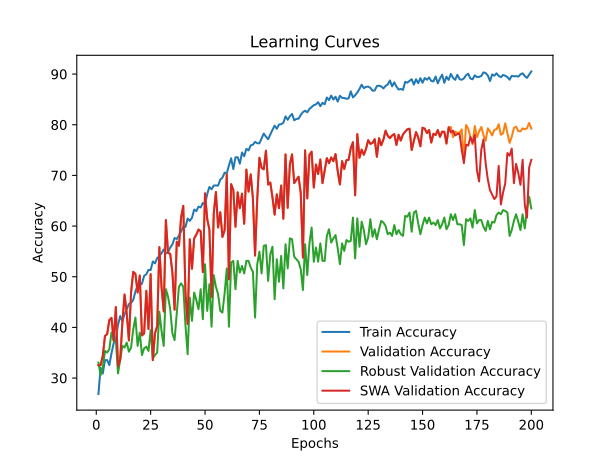

Data behind this chart, as committed beside it:
time; train_accuracy; train_loss; valid_accuracy; valid_loss; valid_accuracy_robust; valid_accuracy_swa; valid_accuracy_robust_swa
89,3231; 26,8549; 0,6066; 32,5317; 0,5332; 33,0592; 32,5317; 33,0592
178,9756; 32,0187; 0,5844; 32,5317; 0,5160; 30,5921; 32,5317; 30,5921
267,4672; 30,8991; 0,5854; 34,4021; 0,5039; 32,0724; 34,4021; 32,0724
355,1422; 33,5394; 0,5811; 38,2766; 0,4635; 35,3618; 38,2766; 35,3618
443,3067; 33,5394; 0,5810; 38,6774; 0,5054; 35,0329; 38,6774; 35,0329
531,2567; 32,5535; 0,5866; 41,4162; 0,4871; 35,6908; 41,4162; 35,6908
618,5666; 34,9098; 0,5749; 41,8838; 0,4611; 38,9803; 41,8838; 38,9803
706,6797; 36,8817; 0,5672; 37,3413; 0,4664; 37,5000; 37,3413; 37,5000
795,0063; 37,7172; 0,5583; 44,0214; 0,4384; 37,5000; 44,0214; 37,5000
882,8204; 40,4746; 0,5521; 32,2645; 0,5509; 30,9211; 32,2645; 30,9211
970,7713; 42,2460; 0,5404; 33,6673; 0,4979; 33,5526; 33,6673; 33,5526
1059,4643; 41,1598; 0,5433; 40,8818; 0,4655; 36,3487; 40,8818; 36,3487
1152,4124; 42,6303; 0,5369; 46,4930; 0,4123; 36,0197; 46,4930; 36,0197
1244,3239; 43,5829; 0,5279; 42,7522; 0,4147; 37,0066; 42,7522; 37,0066
1337,5295; 44,6190; 0,5242; 37,4081; 0,4386; 35,1974; 37,4081; 35,1974
1425,7118; 44,8028; 0,5225; 46,8938; 0,4136; 36,0197; 46,8938; 36,0197
1513,0062; 45,4378; 0,5194; 50,9686; 0,3686; 39,6382; 50,9686; 39,6382
1604,4683; 47,0922; 0,5130; 50,5678; 0,3889; 41,9408; 50,5678; 41,9408
1696,7344; 48,2453; 0,5088; 46,8938; 0,6202; 36,3487; 46,8938; 36,3487
1789,4070; 48,2787; 0,5063; 50,2338; 0,3771; 38,9803; 50,2338; 38,9803
1881,7954; 48,6297; 0,5017; 38,4102; 0,4078; 34,5395; 38,4102; 34,5395
1973,9913; 50,1671; 0,4979; 38,8110; 0,4502; 35,8553; 38,8110; 35,8553
2065,9291; 50,4846; 0,4991; 47,2278; 0,3914; 36,1842; 47,2278; 36,1842
3237,9070; 51,3369; 0,4952; 39,6794; 0,4300; 35,3618; 39,6794; 35,3618
3325,3282; 51,3202; 0,4932; 50,5010; 0,4035; 39,4737; 50,5010; 39,4737
3412,8615; 53,0080; 0,4883; 33,5337; 0,4688; 33,8816; 33,5337; 33,8816
3505,7144; 52,6404; 0,4880; 38,8110; 0,4104; 34,5395; 38,8110; 34,5395
3594,7681; 53,6598; 0,4843; 40,2806; 0,4771; 35,0329; 40,2806; 35,0329
3687,5040; 54,0775; 0,4838; 55,8450; 0,3376; 43,0921; 55,8450; 43,0921
3783,3145; 54,6290; 0,4789; 47,9626; 0,3514; 39,3092; 47,9626; 39,3092
3876,4560; 55,3810; 0,4758; 43,1530; 0,3948; 36,3487; 43,1530; 36,3487
3969,1669; 54,6123; 0,4794; 61,1890; 0,2950; 47,5329; 61,1890; 47,5329
4060,7320; 54,8463; 0,4775; 54,7094; 0,3408; 46,0526; 54,7094; 46,0526
4153,5723; 55,7654; 0,4745; 54,5090; 0,3659; 43,5855; 54,5090; 43,5855
4248,0398; 56,3837; 0,4705; 50,8350; 0,3575; 38,8158; 50,8350; 38,8158
4340,7138; 57,6370; 0,4702; 43,4870; 0,5935; 37,5000; 43,4870; 37,5000
4433,7476; 57,4532; 0,4678; 56,9138; 0,3046; 42,5987; 56,9138; 42,5987
4527,0725; 58,1217; 0,4633; 56,1122; 0,3218; 48,0263; 56,1122; 48,0263
4620,3417; 58,9238; 0,4609; 61,7234; 0,3032; 48,6842; 61,7234; 48,6842
4712,9821; 59,9265; 0,4583; 63,9947; 0,2925; 48,0263; 63,9947; 48,0263
4804,1434; 59,8095; 0,4550; 46,8270; 0,3672; 40,4605; 46,8270; 40,4605
4897,5251; 61,4806; 0,4540; 40,6814; 0,4022; 34,7039; 40,6814; 34,7039
4991,0989; 61,0294; 0,4538; 57,3814; 0,3126; 45,8882; 57,3814; 45,8882
5084,7616; 61,6310; 0,4511; 51,5698; 0,3448; 41,2829; 51,5698; 41,2829
5177,0037; 63,2520; 0,4456; 57,5818; 0,3056; 46,8750; 57,5818; 46,8750
5269,2001; 62,9512; 0,4483; 58,3166; 0,2995; 45,3947; 58,3166; 45,3947
5361,2778; 63,8369; 0,4474; 59,3186; 0,2970; 43,5855; 59,3186; 43,5855
5453,8264; 63,6698; 0,4467; 58,9846; 0,2872; 47,5329; 58,9846; 47,5329
5545,3234; 64,5889; 0,4428; 50,9018; 0,3748; 41,6118; 50,9018; 41,6118
5637,6441; 64,2213; 0,4437; 66,4663; 0,2542; 52,4671; 66,4663; 52,4671
5729,8038; 66,3102; 0,4354; 61,3894; 0,2692; 43,2566; 61,3894; 43,2566
5823,0111; 67,7139; 0,4325; 59,3186; 0,3039; 48,5197; 59,3186; 48,5197
5916,3502; 67,2627; 0,4331; 46,0254; 0,3605; 40,1316; 46,0254; 40,1316
6009,2287; 67,9813; 0,4305; 62,3914; 0,2934; 50,3289; 62,3914; 50,3289
6101,9543; 68,0314; 0,4295; 66,7335; 0,2691; 48,0263; 66,7335; 48,0263
6193,8246; 67,9813; 0,4321; 59,7194; 0,3006; 46,5461; 59,7194; 46,5461
6285,8920; 69,1678; 0,4300; 62,7255; 0,2680; 43,2566; 62,7255; 43,2566
6378,8684; 69,5521; 0,4268; 57,8490; 0,2991; 42,9276; 57,8490; 42,9276
6471,7500; 70,5381; 0,4242; 59,1850; 0,2942; 46,7105; 59,1850; 46,7105
6564,9315; 70,4211; 0,4237; 70,2071; 0,2435; 51,6447; 70,2071; 51,6447
... 140 more rows
